Photos from the image-classification dataset "bt4222_project" in the GitHub repository TarciusW/bt4222_project. Its 2 classes are: hostile images, non-hostile images.

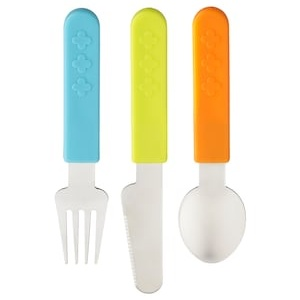
Label: non-hostile images

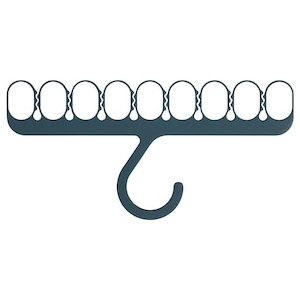
Label: non-hostile images

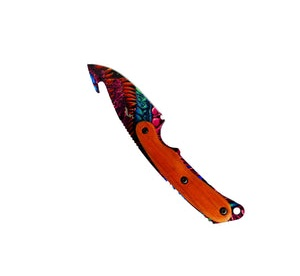
Label: hostile images

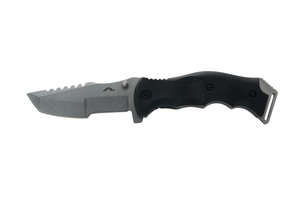
Label: hostile images

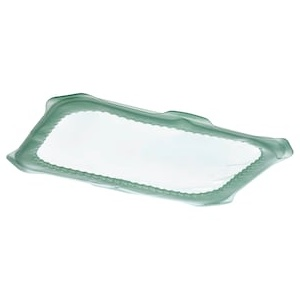
Label: non-hostile images

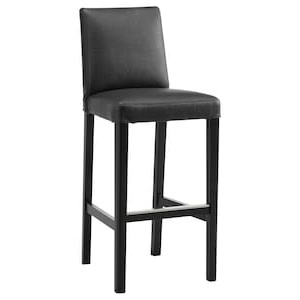
Label: non-hostile images
